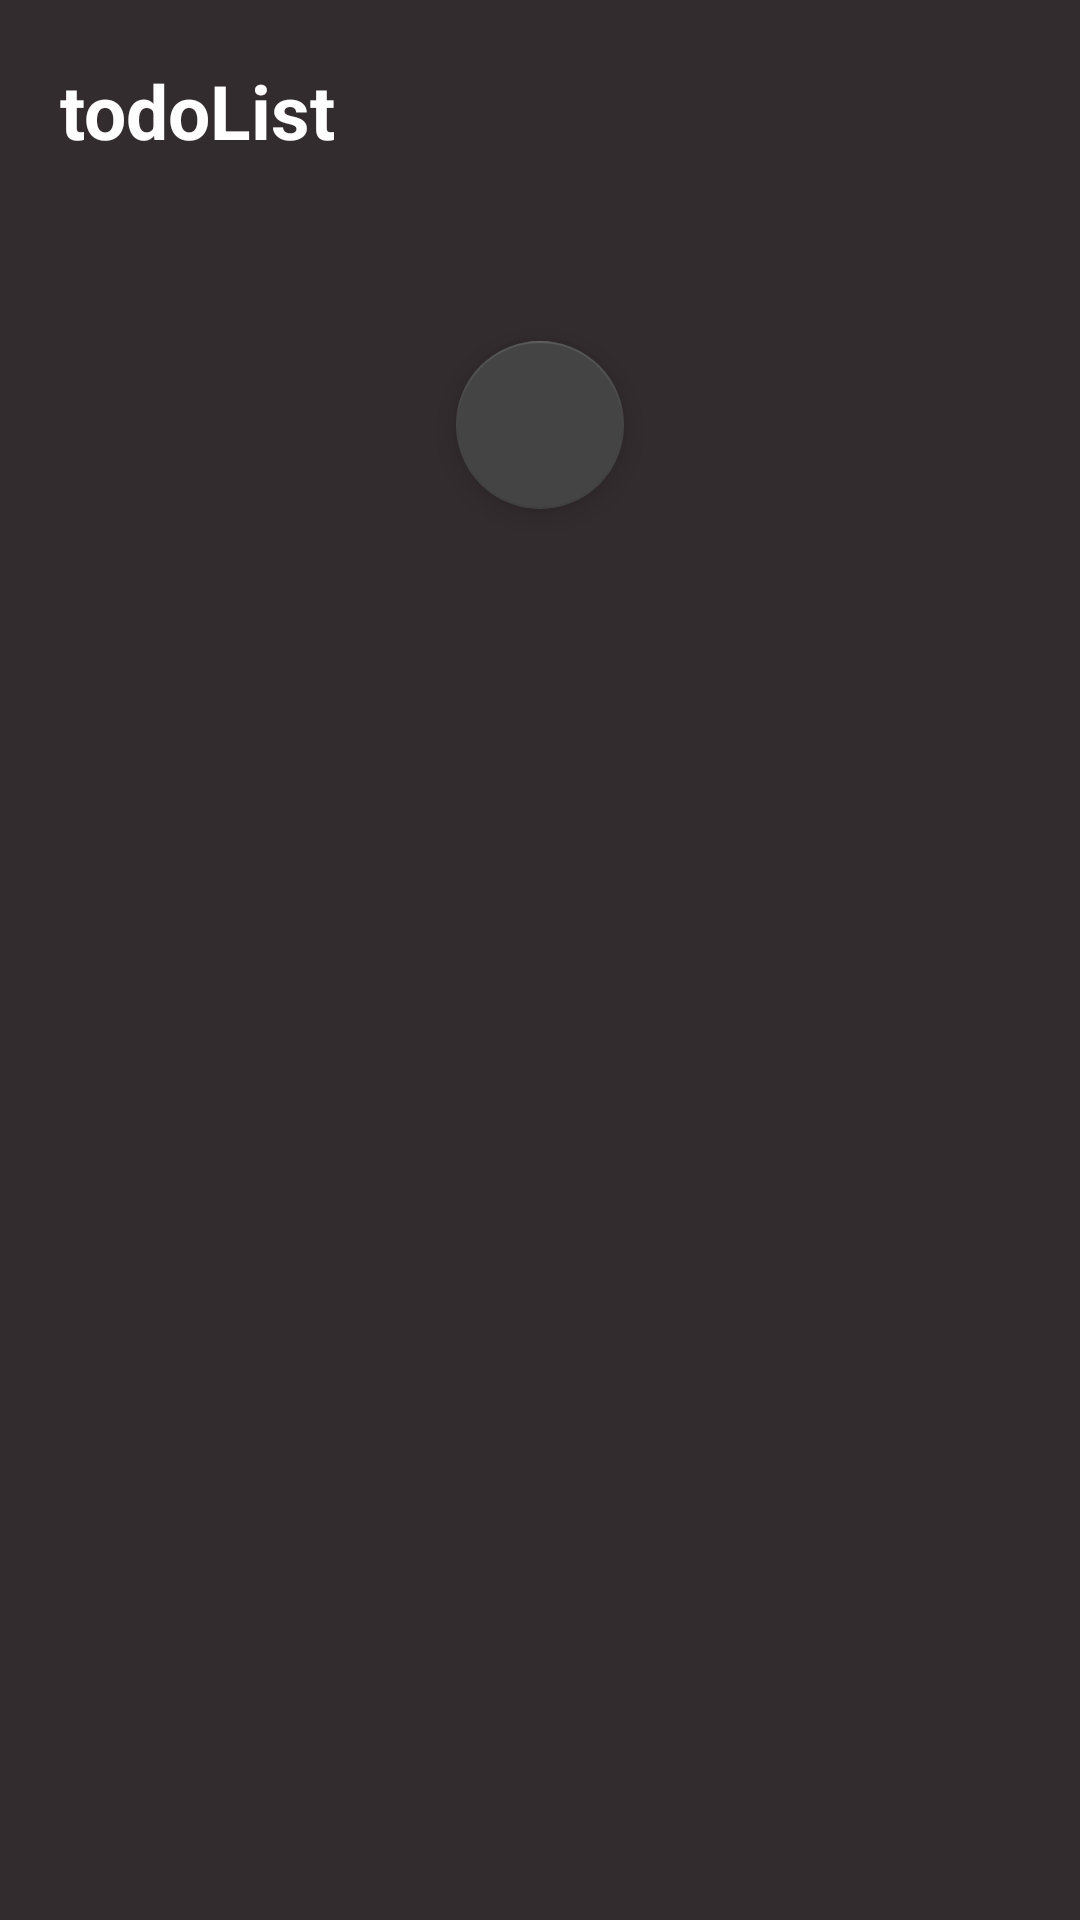

Here is an Android app screen rendered from its layout file. Give the layout XML and the strings, colors and styles it references.
<!-- AndroidManifest.xml: application theme Theme.TodoApp -->
<!-- res/layout/fragment_todolist.xml -->
<?xml version="1.0" encoding="utf-8"?>
<layout xmlns:android="http://schemas.android.com/apk/res/android"
    xmlns:app="http://schemas.android.com/apk/res-auto">

    <data>

    </data>

    <androidx.core.widget.NestedScrollView
        android:layout_width="match_parent"
        android:layout_height="match_parent"
        android:background="@color/base_back">

        <LinearLayout
            android:layout_width="match_parent"
            android:layout_height="match_parent"
            android:orientation="vertical">

            <TextView
                android:layout_width="match_parent"
                android:layout_height="wrap_content"
                android:layout_marginLeft="20dp"
                android:layout_marginTop="20dp"
                android:layout_marginRight="20dp"
                android:text="todoList"
                android:textColor="@color/white"
                android:textSize="25dp"
                android:textStyle="bold" />

            <RelativeLayout
                android:id="@+id/rv_form"
                android:layout_width="match_parent"
                android:layout_height="30dp"
                android:layout_marginBottom="10dp">

                <androidx.recyclerview.widget.RecyclerView
                    android:id="@+id/rv_todo"
                    android:layout_width="match_parent"
                    android:layout_height="match_parent"
                    android:nestedScrollingEnabled="false"
                    android:overScrollMode="never"
                    android:scrollbars="vertical" />

            </RelativeLayout>

            <com.google.android.material.floatingactionbutton.FloatingActionButton
                android:id="@+id/btn_add"
                android:layout_width="match_parent"
                android:layout_height="wrap_content"
                android:layout_gravity="center"
                android:layout_margin="20dp"
                android:src="@drawable/ic_add_24"
                app:backgroundTint="@color/base_dark_gray"
                app:tint="@android:color/white" />

        </LinearLayout>


    </androidx.core.widget.NestedScrollView>

</layout>
<!-- resources referenced by this layout -->
<resources>
  <color name="base_back">#332C2F</color>
  <color name="base_dark_gray">#444444</color>
  <color name="white">#FFFFFFFF</color>
  <style name="Theme.TodoApp" parent="Theme.MaterialComponents.DayNight.NoActionBar">
          
          <item name="colorPrimary">@color/base_orange</item>
          <item name="colorPrimaryVariant">@color/base_gray</item>
          <item name="colorOnPrimary">@color/base_back</item>
          
          <item name="colorSecondary">@color/teal_200</item>
          <item name="colorSecondaryVariant">@color/teal_700</item>
          <item name="colorOnSecondary">@color/black</item>
          
          <item name="android:statusBarColor">?attr/colorPrimaryVariant</item>
          
      </style>
  <color name="base_orange">#FCB050</color>
  <color name="base_gray">#606060</color>
  <color name="teal_200">#FF03DAC5</color>
  <color name="teal_700">#FF018786</color>
  <color name="black">#FF000000</color>
</resources>
